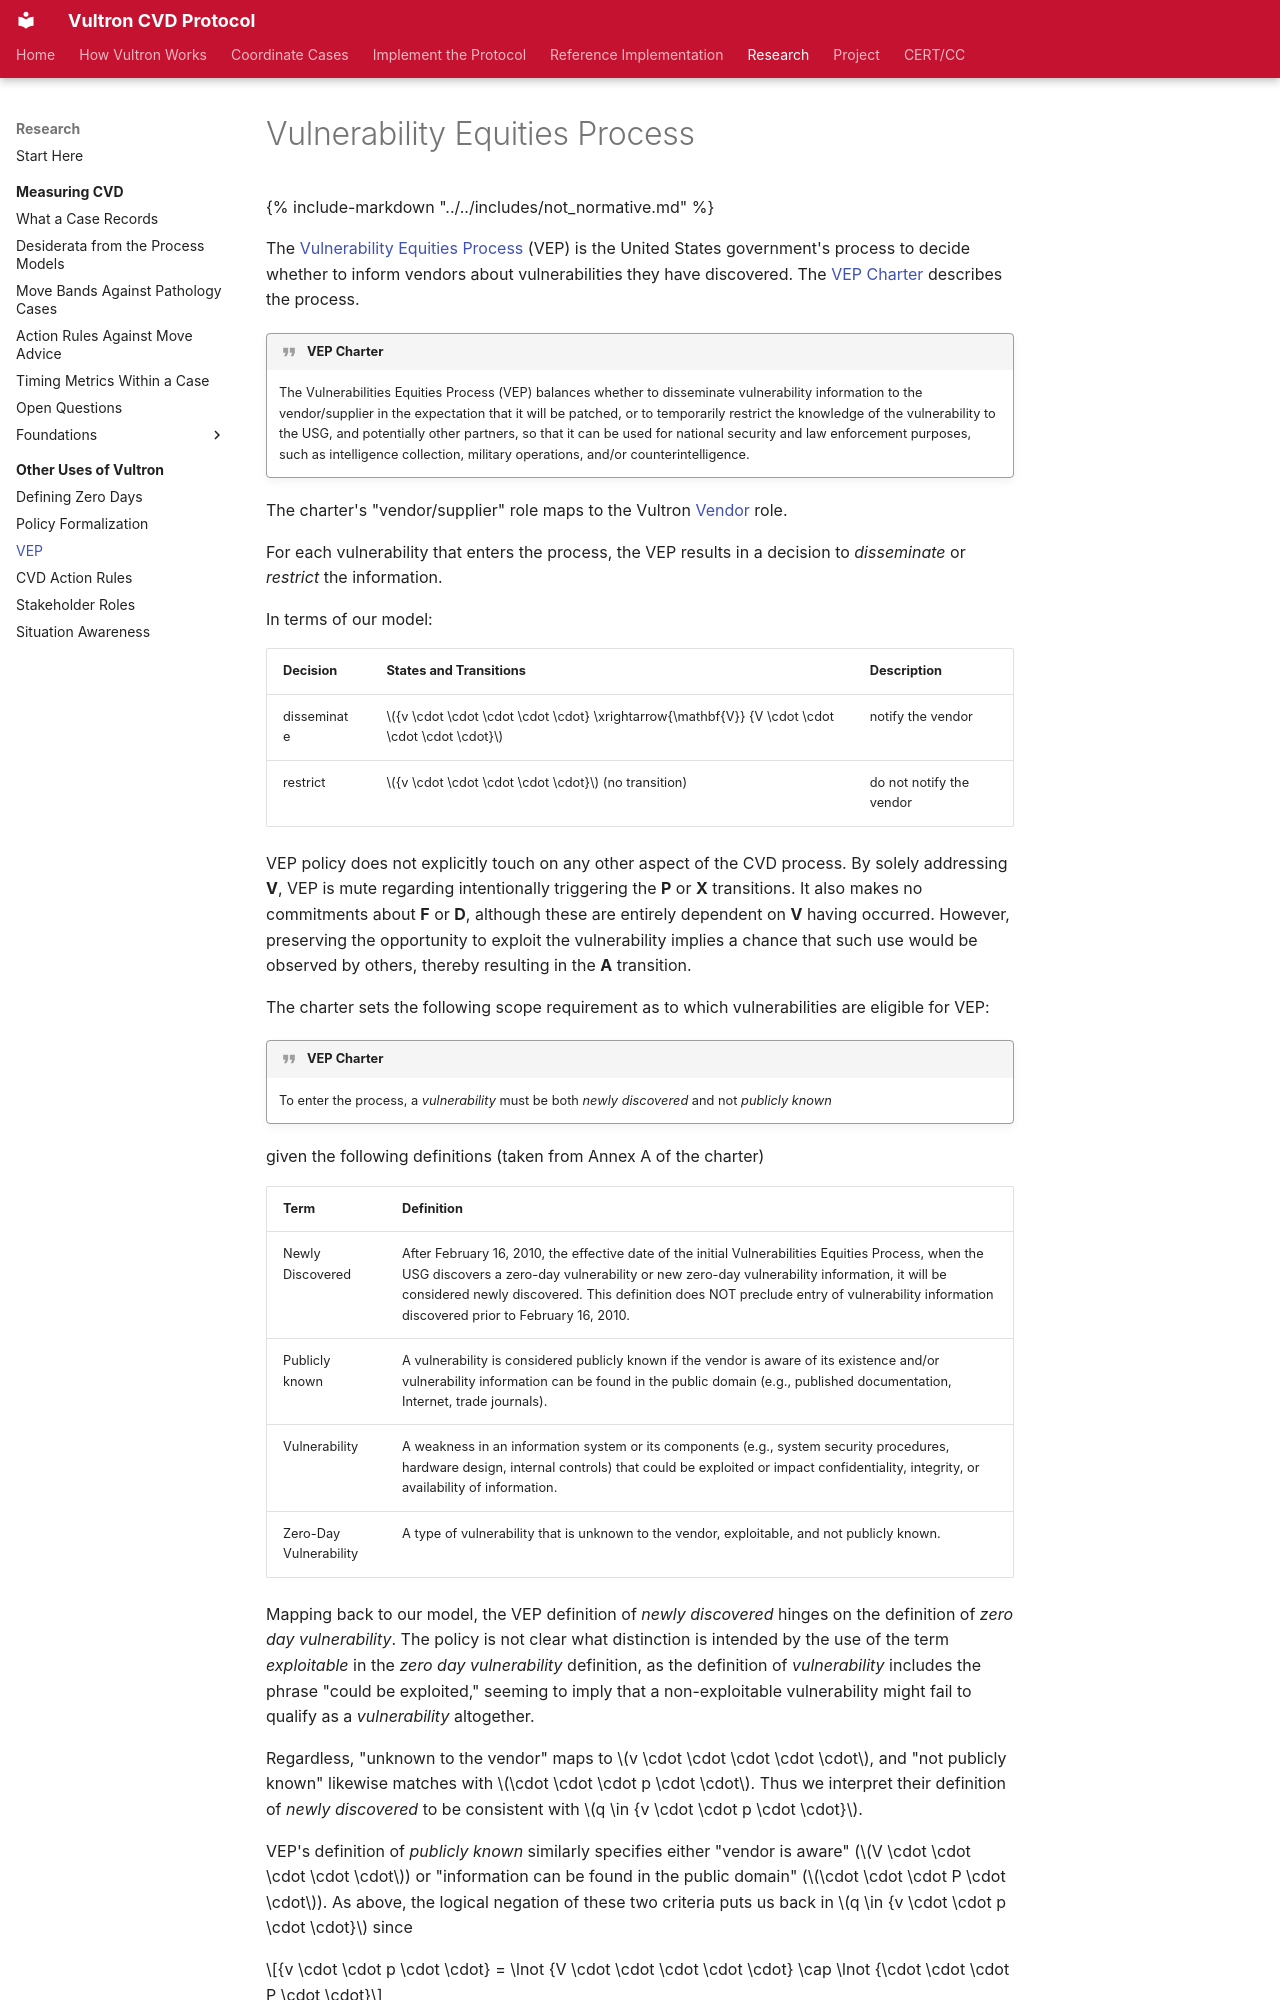

repository: CERTCC/Vultron · page: topics/other_uses/vep/index.html · generator: mkdocs

---
stakeholder_type: [process-researcher]
level: 400
page_type: explanation
subject: neutral
description: >
  Mapping the definitions in the United States Vulnerability Equities Process onto state subsets.
---
